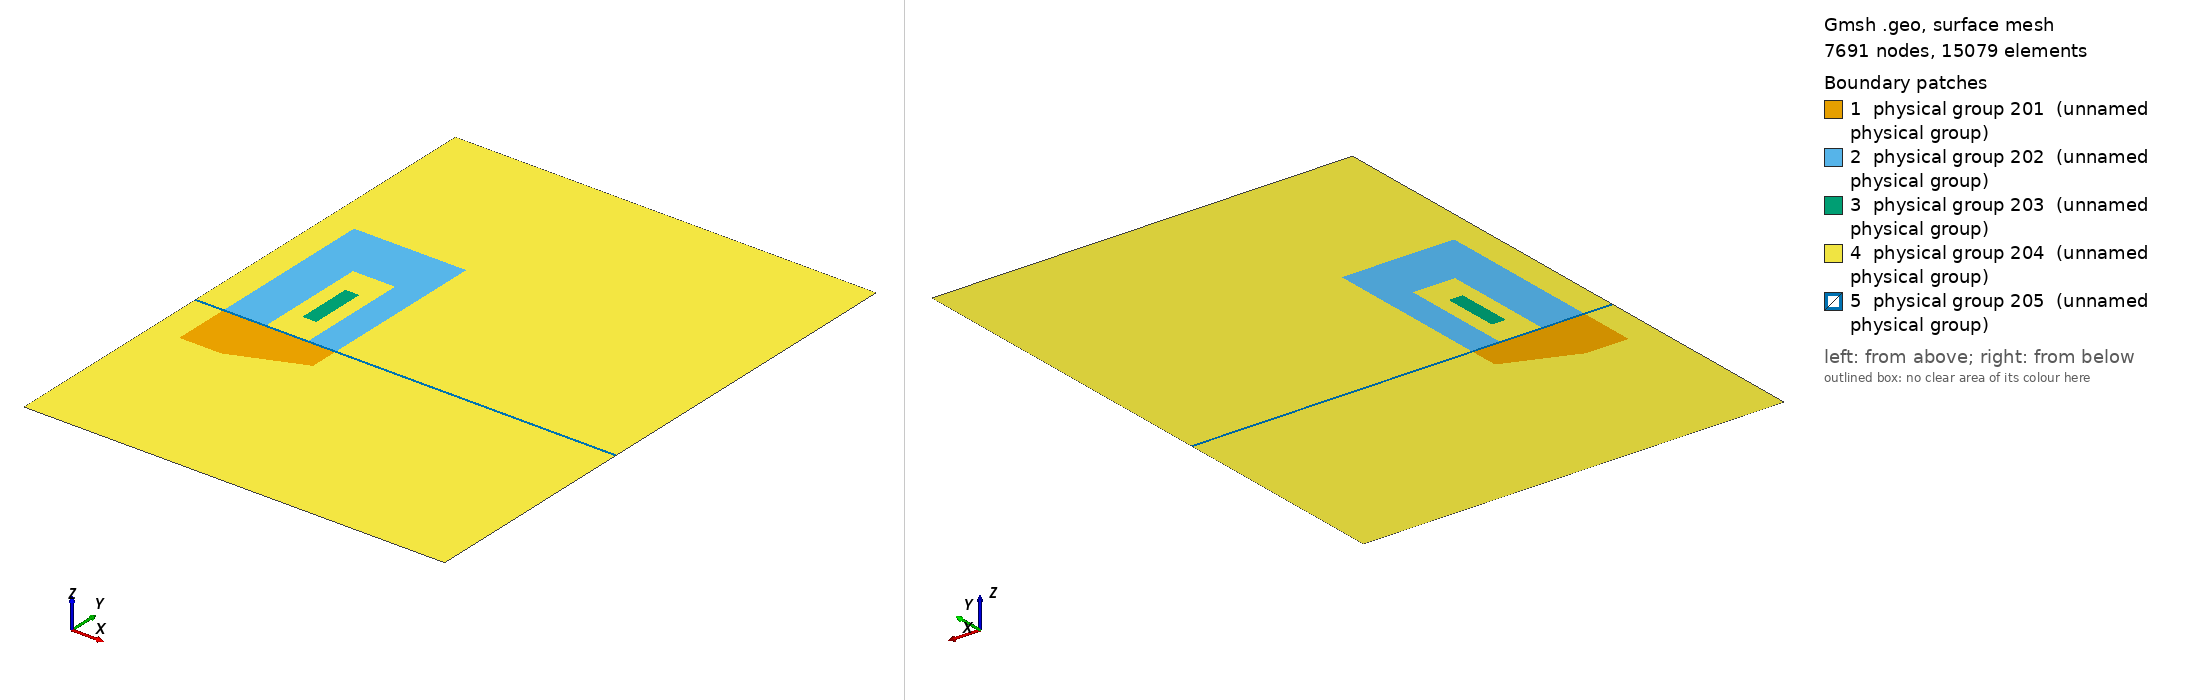

Gmsh geometry script, surface-meshed: 7691 nodes, 15079 surface elements. Boundary patches (legend numbers): 1 physical group 201 (unnamed physical group), 2 physical group 202 (unnamed physical group), 3 physical group 203 (unnamed physical group), 4 physical group 204 (unnamed physical group), 5 physical group 205 (unnamed physical group). Left view from above one corner, right view from below the opposite corner. Legend entries are the model's physical surfaces. The drawing asked Gmsh for element sizes between 1% and 20% of the model's largest extent; the script's own settings can give other sizes.

=== valve.geo (drawn) ===
// CREATED BY A SCRIPT - DO NOT EDIT!
gm = 0.000005;


// Boundary parameters
bminy = -0.008;
bmaxy = 0.012;
bmaxx = 0.015;


bm = 0.0001;
cm = 0.00004;
clm = 0.00002;
am = 0.00004;
gm = 0.00001;

// Air gap parameters
//gw = 0.00025;
gw = 0.0001;

// Points and lines of the outer boundary
Point(1) = {0, bminy, 0, 1.5*bm};
Point(2) = {0, -gw, 0, 0.5*bm};
Point(3) = {0, 0, 0, 0.5*bm};
Point(4) = {0, bmaxy, 0, 1.5*bm};
Point(5) = {bmaxx, bmaxy, 0, 3*bm};
Point(6) = {bmaxx, 0, 0, 3*bm};
Point(7) = {bmaxx, -gw, 0, 3*bm};
Point(8) = {bmaxx, bminy, 0, 3*bm};

Line(1) = {1, 2};
Line(2) = {2, 3};
Line(3) = {3, 4};
Line(4) = {4, 5};
Line(5) = {5, 6};
Line(6) = {6, 7};
Line(7) = {7, 8};
Line(8) = {8, 1};

// Armature
Point(9)  = {0.001, -gw-0.002, 0, am};
Point(10) = {0.001, -gw, 0, gm};
Point(11) = {0.005, -gw, 0, gm};
Point(12) = {0.005, -gw-0.001, 0, am};
Point(13) = {0.0025, -gw-0.002, 0, am};
Line(9) = {9, 10};
Line(10) = {10, 11};
Line(11) = {11, 12};
Line(12) = {12, 13};
Line(13) = {13, 9};

// Core
Point(14) = {0.001, 0, 0, gm*2};
Point(15) = {0.001, 0.006, 0, cm};
Point(16) = {0.005, 0.006, 0, cm};
Point(17) = {0.005, 0, 0, gm*2};
Point(18) = {0.004, 0, 0, 1.2*gm};
Point(19) = {0.004, 0.004, 0, 0.75*cm};
Point(20) = {0.0025, 0.004, 0, 0.75*cm};
Point(21) = {0.0025, 0.000, 0, 1.2*gm};

Line(14) = {14, 15};
Line(15) = {15, 16};
Line(16) = {16, 17};
Line(17) = {17, 18};
Line(18) = {18, 19};
Line(19) = {19, 20};
Line(20) = {20, 21};
Line(21) = {21, 14};

// Coil
Point(22) = {0.003, 0.001, 0, clm};
Point(23) = {0.003, 0.003, 0, clm};
Point(24) = {0.0035, 0.003, 0, clm};
Point(25) = {0.0035, 0.001, 0, clm};

Line(22) = {22, 23};
Line(23) = {23, 24};
Line(24) = {24, 25};
Line(25) = {25, 22};

// Noneuclidian region

Line(26) = {3, 14};
Line(27) = {21, 18};
Line(28) = {17, 6};
Line(29) = {7, 11};
Line(30) = {10, 2};

// Outer Boundary
Line Loop(1) = {1, 2, 3, 4, 5, 6, 7, 8};
// Armature
Line Loop(2) = {9, 10, 11, 12, 13};
// Core
Line Loop(3) = {14, 15, 16, 17, 18, 19, 20, 21};
// Coil
Line Loop(4) = {22, 23, 24, 25};
// Air 1
Line Loop(5) = {1, -30, -9, -13, -12, -11, -29, 7, 8};
// Air 2
Line Loop(6) = {3, 4, 5, -28, -16, -15, -14, -26};
// Outer boundary of the air region surrounding the coil
Line Loop(7) = {-20, -19, -18, -27};
// Noneuclidian air region
Line Loop(8) = {2, 26, -21, 27, -17, 28, 6, 29, -10, 30};

Plane Surface(1) = {2}; // Armature
Plane Surface(2) = {3}; // Core
Plane Surface(3) = {4}; // Coil

Plane Surface(5) = {5}; // Air1
Plane Surface(6) = {6}; // Air2
Plane Surface(7) = {7, 4}; // Air3
Plane Surface(8) = {8}; // Noneucl

Physical Surface(201) = {1};
Physical Surface(202) = {2};
Physical Surface(203) = {3};
Physical Surface(204) = {5, 6, 7};
Physical Surface(205) = {8};
Physical Line(206) = {1,2,3, 4, 5, 6, 7, 8};
